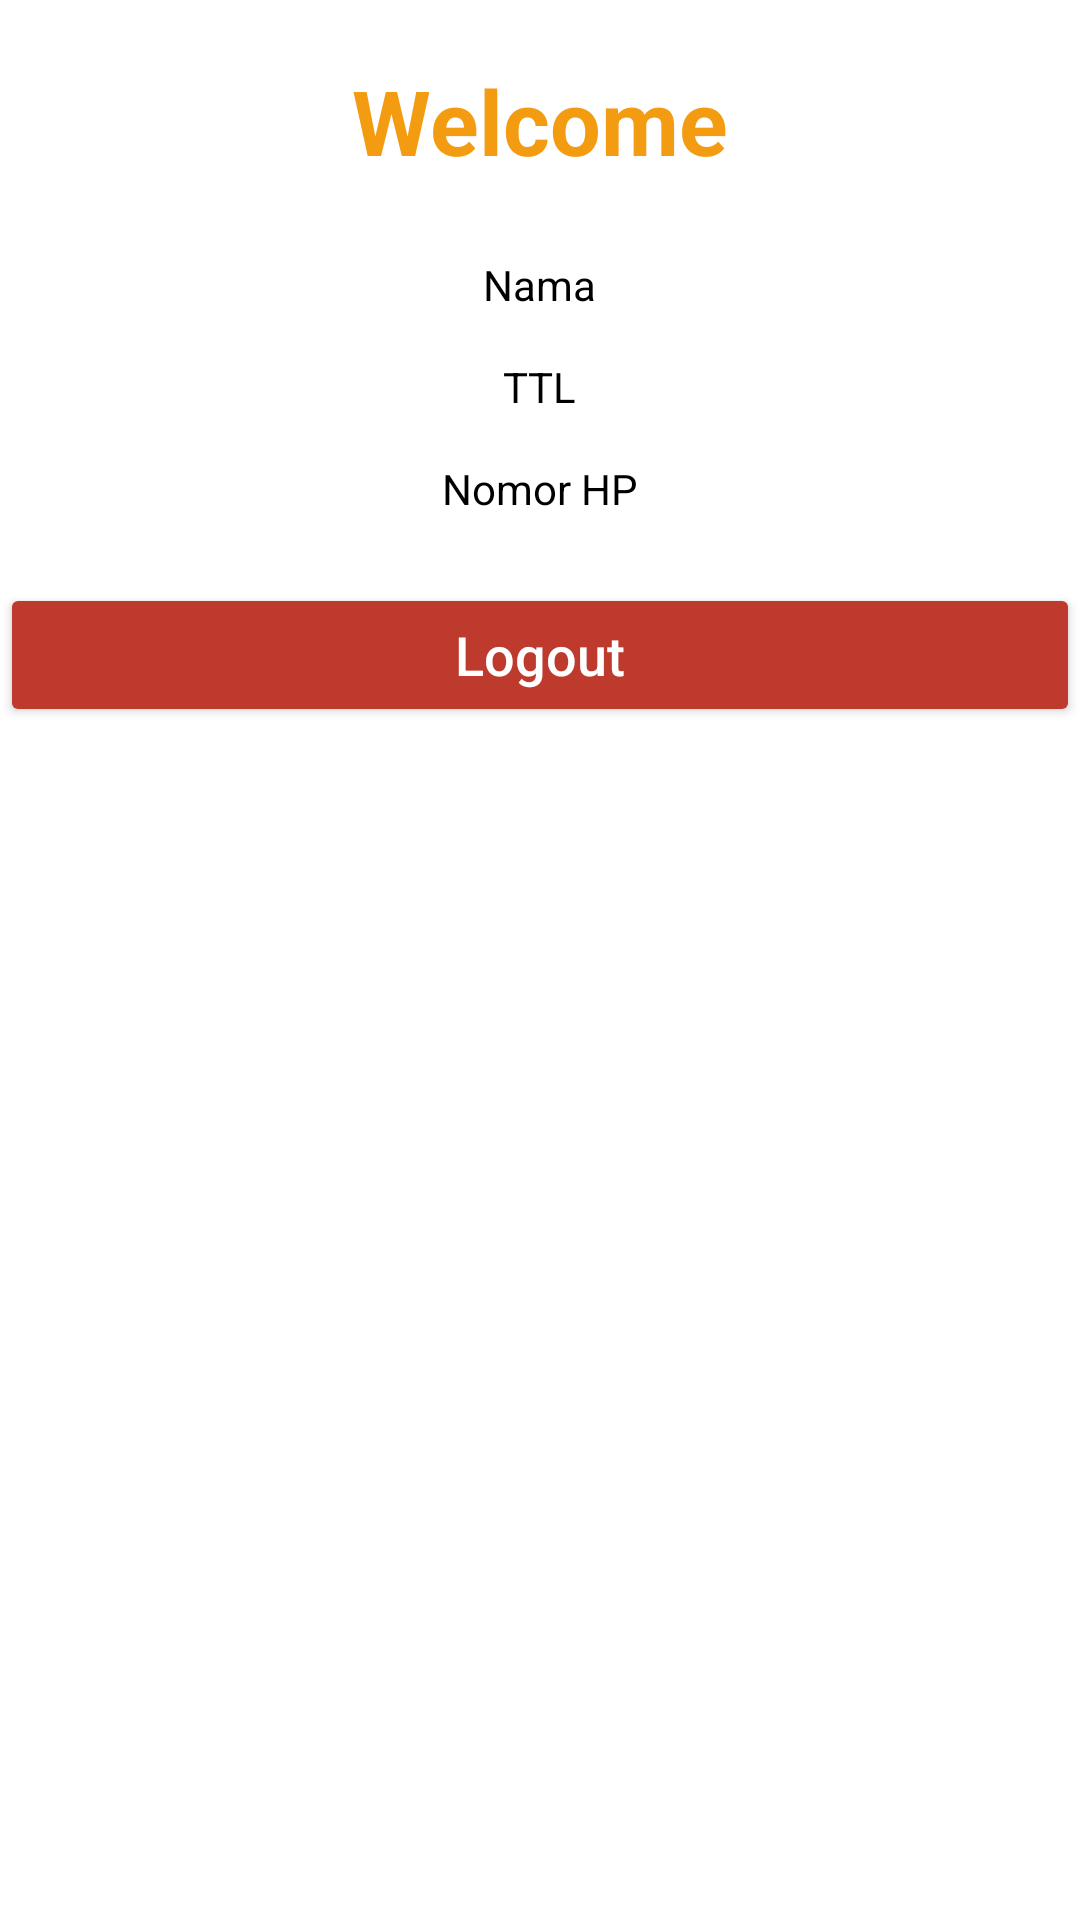

Layout XML and referenced resources for this Android screen:
<!-- AndroidManifest.xml: application theme Theme.TaskLoginSharedPreferences -->
<!-- res/layout/activity_dashboard.xml -->
<?xml version="1.0" encoding="utf-8"?>
<RelativeLayout xmlns:android="http://schemas.android.com/apk/res/android"
    xmlns:app="http://schemas.android.com/apk/res-auto"
    xmlns:tools="http://schemas.android.com/tools"
    android:layout_width="match_parent"
    android:layout_height="match_parent"
    tools:context=".Dashboard">

    <TextView
        android:id="@+id/txt_welcome"
        android:layout_width="wrap_content"
        android:layout_height="wrap_content"
        android:text="Welcome"
        android:layout_marginTop="20dp"
        android:layout_centerHorizontal="true"
        android:textColor="@color/orange"
        android:textSize="30sp"
        android:textStyle="bold" />

    <TextView
        android:id="@+id/txt_name"
        android:layout_width="wrap_content"
        android:layout_height="wrap_content"
        android:layout_marginTop="25dp"
        android:textColor="@color/black"
        android:layout_centerHorizontal="true"
        android:layout_below="@+id/txt_welcome"
        android:text="Nama"
        />

    <TextView
        android:id="@+id/txt_ttl"
        android:layout_width="wrap_content"
        android:layout_height="wrap_content"
        android:layout_marginTop="15dp"
        android:textColor="@color/black"
        android:layout_centerHorizontal="true"
        android:layout_below="@+id/txt_name"
        android:text="TTL"
        />

    <TextView
        android:id="@+id/txt_no"
        android:layout_width="wrap_content"
        android:layout_height="wrap_content"
        android:layout_marginTop="15dp"
        android:textColor="@color/black"
        android:layout_centerHorizontal="true"
        android:layout_below="@+id/txt_ttl"
        android:text="Nomor HP"
        />

    <Button
        android:id="@+id/btn_logout"
        android:layout_width="fill_parent"
        android:layout_height="wrap_content"
        android:layout_below="@id/txt_no"
        android:layout_marginTop="22dp"
        android:backgroundTint="@color/merah"
        android:text="Logout"
        android:textAllCaps="false"
        android:textColor="@color/white"
        android:textSize="18sp" />
</RelativeLayout>
<!-- resources referenced by this layout -->
<resources>
  <color name="black">#FF000000</color>
  <color name="merah">#be3a2d</color>
  <color name="orange">#f39c11</color>
  <color name="white">#FFFFFFFF</color>
  <style name="Theme.TaskLoginSharedPreferences" parent="Theme.MaterialComponents.DayNight.DarkActionBar">
          
          <item name="colorPrimary">@color/purple_500</item>
          <item name="colorPrimaryVariant">@color/purple_700</item>
          <item name="colorOnPrimary">@color/white</item>
          
          <item name="colorSecondary">@color/teal_200</item>
          <item name="colorSecondaryVariant">@color/teal_700</item>
          <item name="colorOnSecondary">@color/black</item>
          
          <item name="android:statusBarColor" tools:targetApi="l">?attr/colorPrimaryVariant</item>
          
      </style>
  <color name="purple_500">#FF6200EE</color>
  <color name="purple_700">#FF3700B3</color>
  <color name="teal_200">#FF03DAC5</color>
  <color name="teal_700">#FF018786</color>
</resources>
